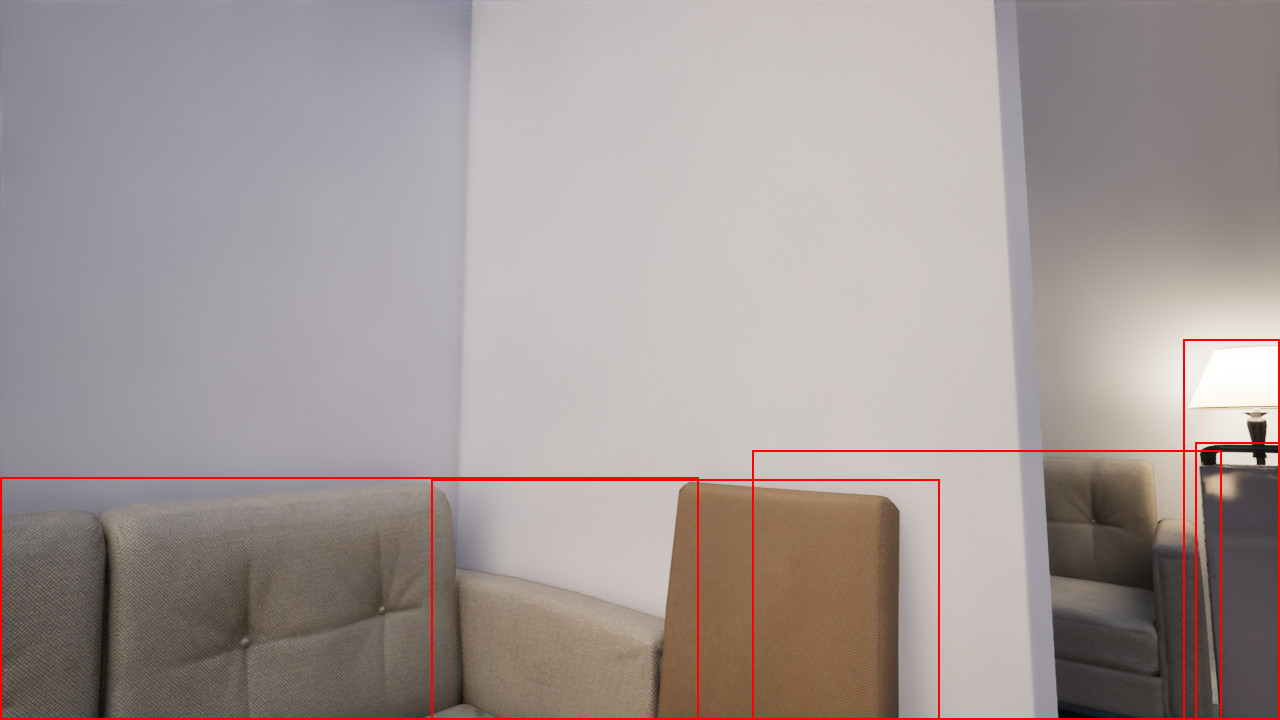

The data file committed next to this chart (first rows):
ActorName, ActorClass, MinX, MinY, MaxX, MaxY, Width, Height, WorldX, WorldY, WorldZ, WorldSizeX, WorldSizeY, WorldSizeZ, CameX, CamY, CamZ, CamPitch, CamYaw, CamRoll
BP_pipeline_C_UAID_18C04D8F75B69C7302_20…, StaticMesh_SM_TargetActor_Heater_002V, 1195, 442, 1279, 719, 84, 277, -553.4, -792.2, 51.68, 53.73, 42.72, 103.4, -583.3, -503.2, 110, 5.666, -130.2, -0.054
BP_pipeline_C_UAID_18C04D8F75B69C7302_20…, StaticMesh_SM_TargetActor_Chair_001V, 431, 479, 939, 719, 508, 240, -637.9, -581.9, 49.41, 42.02, 55.4, 98.82, -583.3, -503.2, 110, 5.666, -130.2, -0.054
BP_pipeline_C_UAID_18C04D8F75B69C7302_20…, StaticMesh_SM_TargetActor_StandingLamp_0…, 1183, 339, 1279, 719, 96, 380, -562.6, -832.5, 68.99, 37.61, 37.61, 138, -583.3, -503.2, 110, 5.666, -130.2, -0.054
BP_pipeline_C_UAID_18C04D8F75B69C7302_20…, StaticMesh_SM_Bedroom_Couch_002V, 752, 450, 1221, 719, 469, 269, -660.6, -810.9, 47.48, 158.1, 80.8, 94.95, -583.3, -503.2, 110, 5.666, -130.2, -0.054
BP_pipeline_C_UAID_18C04D8F75B69C7302_20…, StaticMesh_SM_Bedroom_Couch_002V, 0, 477, 698, 719, 698, 242, -699.3, -530.5, 47.48, 80.8, 158.1, 94.95, -583.3, -503.2, 110, 5.666, -130.2, -0.054
